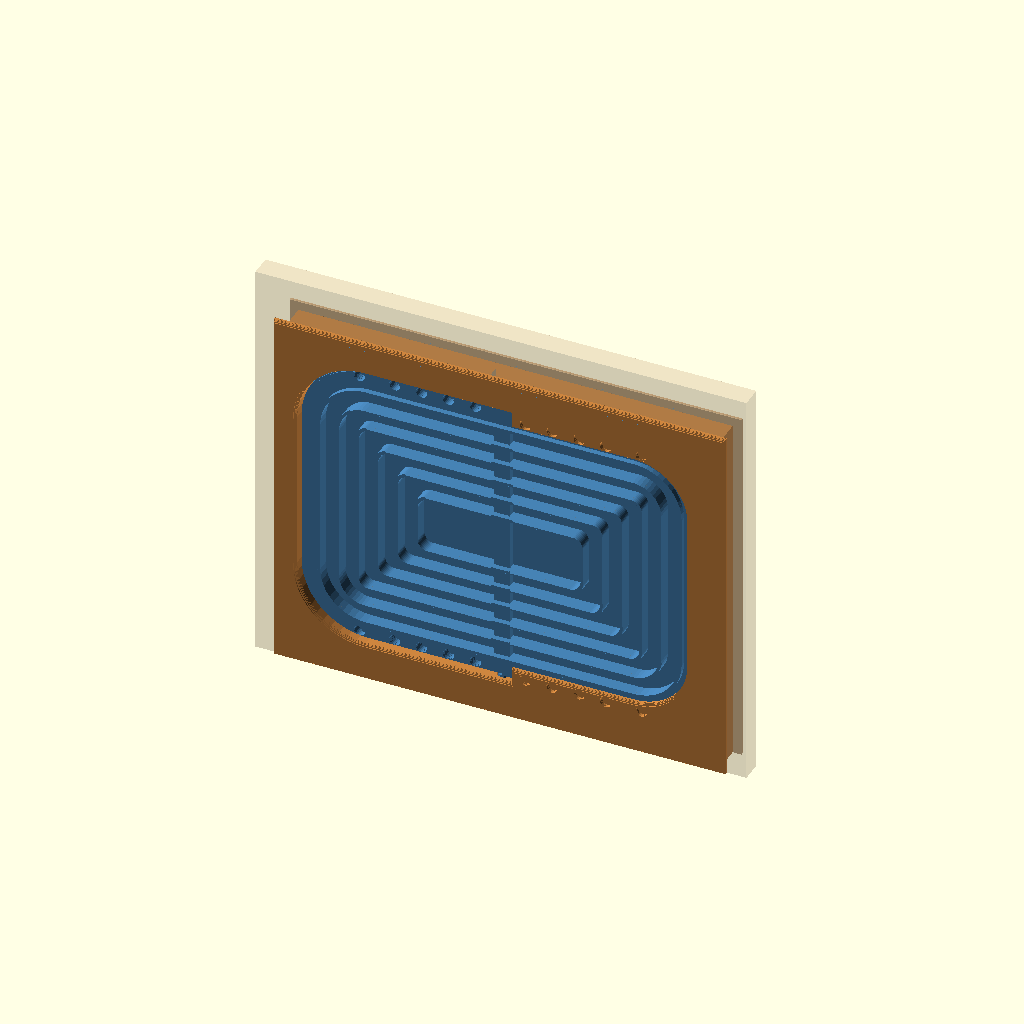
Cell 1: rendered with the file's own defaults.
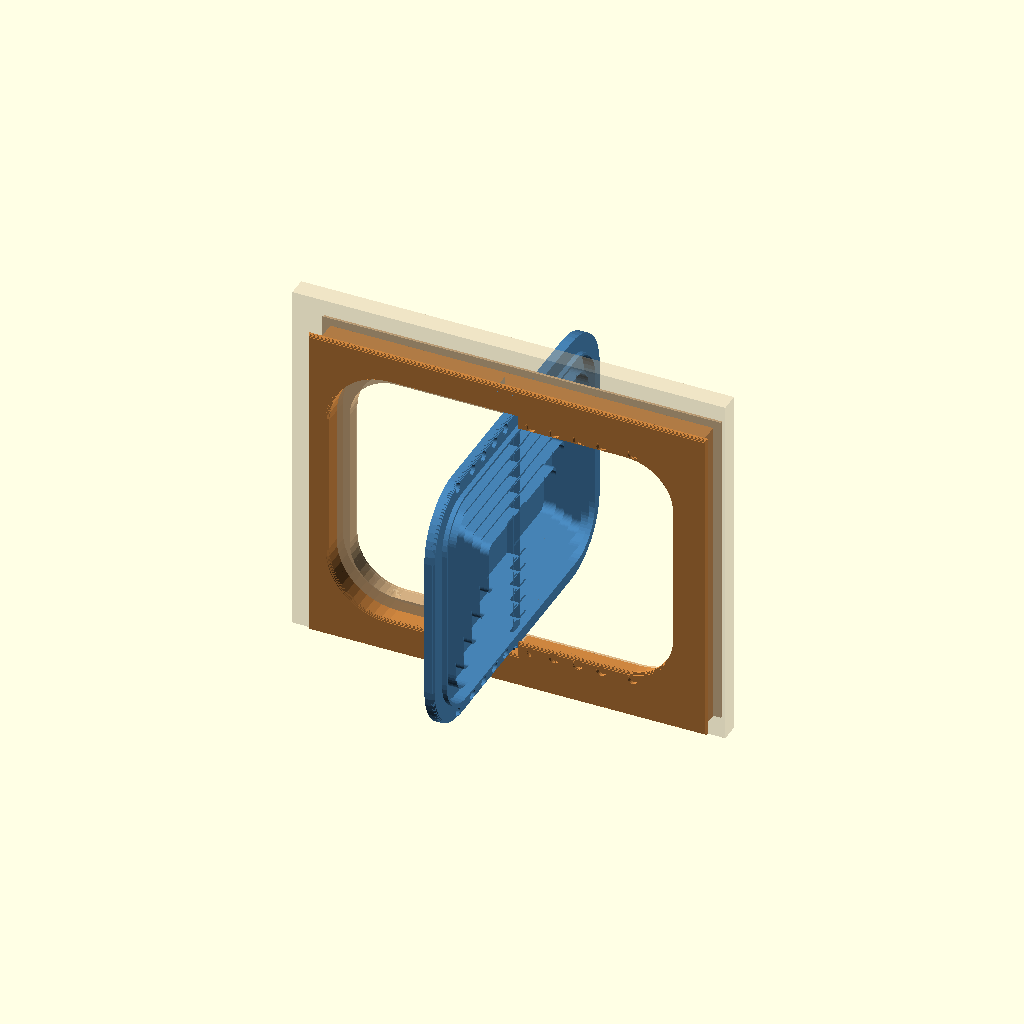
Cell 2: angle = 90 (everything else at default).
The same orthographic view direction (rotation 55°, 0°, 25°; colour scheme Cornfield) for every cell, with the view re-fitted per cell, so scale and position can differ between cells.
OpenSCAD source file 3Dstuff/chatiere/B-battant/battant.scad:
// =====================================================================
//  Chatière d'hiver — concept A « SAS » : module à battant pivotant
//
//  Variante plus simple du module à porte relevable (porte_rebord.scad).
//  Un battant rectangulaire tourne autour d'un axe VERTICAL au milieu de
//  l'ouverture, comme une porte tambour à un seul vantail.
//
//  Le chat passe toujours sur SA droite :
//   - depuis le sas, il pousse la moitié droite (vue du sas) vers la pièce ;
//   - depuis la pièce, il pousse l'autre moitié vers le sas.
//  Dans les deux cas le battant tourne dans le MÊME sens. Il peut donc
//  s'appuyer sur des butées à recouvrement qui font l'étanchéité :
//   - moitié droite : butée côté sas (la peau du cadre) ;
//   - moitié gauche : butée côté pièce (le cadre en U du couvercle).
//  Fermeture en deux temps :
//   - RAPPEL DOUX : un élastique s'enroule sur une CAME en spirale en haut
//     de l'axe. Son rayon diminue quand la porte s'ouvre : le couple baisse
//     (`ratio_couple`) même si l'élastique tire plus fort. La came est une
//     pièce à part, à réimprimer pour changer la force ;
//   - VERROU : des aimants en vis-à-vis dans la bande d'appui du battant et
//     dans la butée (peau du cadre à droite, butée du couvercle à gauche).
//     Poches à plusieurs distances de l'axe : plus près, moins dur à pousser.
//  La face côté pièce du battant est entièrement plane (dessous à
//  l'impression, sans support). Côté sas, dans l'ouverture, la plaque est
//  amincie et porte des nervures concentriques qui suivent sa forme, avec
//  des rayons vers les coins. Les bandes d'appui restent plates.
//
//  Pièces, sans vis :
//   - CADRE (face côté sas sur le plateau) : peau avec collerette et butée,
//     toute l'épaisseur du mur, paliers de l'axe ouverts vers l'arrière,
//     chambre de la came avec 3 poteaux d'élastique, 4 tiges filetées
//     imprimées dans les coins, poches d'aimants dans la peau ;
//   - BATTANT (à plat, face côté pièce dessous, nervures dessus) : tourillon octogonal en bas,
//     mortaise en haut pour la came, poches d'aimants ;
//   - CAME (came sur le plateau) : came, tourillon rond du haut et tenon ;
//   - COUVERCLE (face côté pièce sur le plateau) : peau avec collerette,
//     butée en U de la moitié gauche (poches d'aimants), deux taquets qui
//     ferment les paliers ; 4 molettes imprimées, taraudées, se serrent à
//     la main côté pièce sur les tiges du cadre.
//
//  Repère : comme porte_rebord.scad (X le long du mur vu du sas, Z hauteur,
//  Y épaisseur, y = 0 face côté sas). L'axe est en x = 0.
// =====================================================================

part = "assembled"; // [assembled, eclate, cadre, couvercle, axe, battant, came, molette, planche]
// cadre d'une seule pièce (les deux peaux ensemble) : le battant entre de face, ouvert à 90°, puis un AXE descend par le
// haut à travers le cadre et le battant : rond en bas, carré dans le battant, rond dans le palier du haut, came en tête
monobloc = false;
axe_s = 4;            // carré de l'axe dans le battant (un coin chanfreiné : un seul sens possible)
axe_k = 1.2;          // chanfrein du coin
axe_j = 0.2;          // jeu radial de l'axe dans les paliers et dans le battant
axe_bas = 6;          // longueur du bout rond du bas, dans le palier du bas
poteau_d = 5;         // monobloc : poteaux d'élastique (en goutte vers la face côté sas : sans support à l'impression)
poteau_tete = 0.8;    // rebord de la tête des poteaux, qui retient la boucle d'élastique
echelle = 1;          // 1 = réel ; 0.4 = maquette
part_gauche = 0.5;    // part du battant à gauche de l'axe (vu du sas) ; > 0.5 : le vent du dehors le referme

/* [Aperçu] */
// angle d'ouverture du battant dans l'aperçu (0 fermé, 90 grand ouvert ; négatif = bloqué par les butées)
angle = 0; // [-5:5:90]
coupe = false;        // aperçu : sans couvercle
rapide = false;       // rendu rapide pour regarder : filets lisses, arrondis grossiers, moins de facettes (pas pour imprimer)
arrondis = true;      // arrondis des bords (peaux, battant) ; à couper pendant la conception, rapide les coupe aussi

/* [Cotes réelles (multipliées par echelle)] */
ouv_l_r = 210;        // ouverture totale : deux passages d'environ 100 mm
ouv_h_r = 150;        // un peu plus que le minimum (125) pour un chat adulte
r_coin_r = 30;        // rayon des coins de l'ouverture (battant : + recouvrement, cadre : + bordure)
z_bas_r = 30;         // seuil de l'ouverture au-dessus du bas du corps
socle_r = 0;          // rallonge pleine sous le module (module de la fenêtre : 45), cadre et couvercle
/* [Aile vissée sur un 2x4 (panneau gauche)] */
aile_r = 0;           // aile pleine sur un côté, posée à plat sur le 2x4 et vissée à travers (0 : pas d'aile)
aile_gauche = false;  // vu de la face qui touche le 2x4 (face du cadre) : l'aile à gauche (tout le module en miroir)
bordure_s_r = 8;      // largeur des montants du cadre de chaque côté de la cavité (tiges dans les coins)
vis_n = 4;            // vis à bois n° 8 de 2 po, tête fraisée côté couvercle, en quinconce sur deux colonnes
vis_d_r = 4.5;
vis_tete_r = 9;
angle_max = 100;      // ouverture maximale : le battant bute ensuite sur le couvercle, près de l'axe
/* [Came et élastique] */
came_r0_r = 8.5;      // rayon de la came, porte fermée
pretension_r = 20;    // allongement de l'élastique, porte fermée (règle la forme de la spirale)
ratio_couple = 0.5;   // couple à angle_max / couple porte fermée
poteau = 2;           // poteau où l'élastique est accroché dans l'aperçu (0, 1, 2 : de plus en plus tendu)
k_elast = 0.1;        // raideur supposée de l'élastique, N/mm (seulement pour les échos)
/* [Aimants] */
aim_d_r = 6;          // aimant disque Ø x épaisseur (maquette : Ø2 x 1)
aim_e_r = 2;
aim_dist_r = [15, 30, 45, 60, 80];   // distances des poches à l'axe
aim_bas = true;       // poches aussi dans la bande du bas (sinon seulement en haut)
/* [Nervures du battant] */
// face côté pièce entièrement plane (dessous à l'impression) ; côté sas, dans l'ouverture, la plaque est amincie et porte
// des nervures concentriques qui suivent la forme du battant ; une bande pleine (toute l'épaisseur) le long de l'axe
nervures = true;      // sinon plaque pleine
nerv_n = 6;           // nombre d'anneaux
nerv_l_r = 1.6;       // largeur des nervures
nerv_plaque_r = 2;    // épaisseur de la plaque entre les nervures, côté pièce
nerv_saillie_r = 3;   // les nervures dépassent la face côté sas de la bande d'appui (dans le trou de la peau)
epais_r = 23.6;       // épaisseur du module (comme porte_rebord.scad)
contreplaque = 12;
densite = 1.24;

E = echelle;
$socle = socle_r * E;   // variable spéciale : mur.scad la change pour le module de la fenêtre
aile = aile_r * E;
$fn = rapide ? 20 : E < 0.7 ? 32 : 48;
eps = 0.01;
reel = E >= 0.7;

ouv_l  = ouv_l_r * E;
ouv_h  = ouv_h_r * E;
r_coin = r_coin_r * E;
z_bas  = z_bas_r * E;
z_haut = z_bas + ouv_h;
recouv = 8 * E;                    // recouvrement des butées
bordure = max(2, 3 * E);           // bord plein (haut)
bordure_s = max(3, bordure_s_r * E);   // côtés : montants du cadre
colle  = 5 * E;
peau_e = max(1.2, 3 * E);
batt_e = max(3.2, 6 * E);          // épaisseur du battant
feutre_e = reel ? 1 : 0;
jeu    = max(0.3, 0.6 * E);
tour_l = max(3, 5 * E);            // longueur des tourillons
// tourillon octogonal : méplats dessus/dessous à l'impression, épaisseur = celle du battant
tour_rc = batt_e / 2 / cos(22.5);
g_ax   = batt_e + jeu;             // zone de l'axe où les butées changent de côté
// came : plaque à gorge (joue / gorge / joue) en haut de l'axe, avec tourillon rond et tenon
x0_el  = pretension_r * E;
r_pin  = batt_e / 2;               // tourillon rond de la came
came_j = max(0.6, 1 * E);          // joues
came_g = max(1.6, 3 * E);          // gorge
came_h = 2 * came_j + came_g;
th_max = angle_max * PI / 180;
ten_w  = max(2.4, 5 * E);          // tenon en lame dans le chant du battant
ten_e  = max(1.2, 2 * E);
ten_p  = max(5, 8 * E);
jt     = reel ? 0.2 : 0.15;
// aimants
aim_d  = reel ? aim_d_r * E : 2;
aim_e  = reel ? aim_e_r * E : 1;
aim_p  = aim_e + 0.2;              // profondeur des poches
aim_dist = [for (d = aim_dist_r) d * E];
// nervures
nerv_l = max(1.2, nerv_l_r * E);   // largeur des nervures
nerv_m = max(2, 3 * E);            // retrait par rapport au bord de l'ouverture
nerv_p = (ouv_h / 2 - max(2, 3 * E) - 6 * E) / nerv_n;   // écart : le dernier anneau garde un trou d'environ 12 mm de haut
canal_l = axe_s + 2 * max(1.6, 2.4 * E);   // bande pleine le long de l'axe (le carré de l'axe y passe en monobloc)
nerv_t = max(1.2, nerv_plaque_r * E);
nerv_s = min(max(0, nerv_saillie_r * E), peau_e + feutre_e + jeu / 2 - max(0.3, 0.6 * E));   // reste dans le trou de la peau
nerv_T = batt_e + nerv_s;          // épaisseur totale aux nervures
// tiges filetées imprimées avec le cadre, molettes taraudées imprimées
// filet imprimable : cercle excentré tordu en hélice (profil arrondi, sans support)
tige_d = reel ? 10 : 6;            // diamètre extérieur du filet
pas    = reel ? 3 : 2;
prof_f = reel ? 1.2 : 0.8;         // profondeur du filet
jeu_f  = reel ? 0.35 : 0.25;       // jeu radial tige / molette
mol_d  = tige_d + 2 * (reel ? 3 : 2);   // molette : petite
mol_h  = reel ? 8 : 5;
r_bord = min(peau_e - 0.4, max(1, 2.5 * E));   // arrondi des bords où passe le chat

epais  = max(epais_r * E, peau_e * 2 + feutre_e * 2 + batt_e + 2 * jeu + max(2, 3 * E));
y_cv   = epais - peau_e;
y_pf   = peau_e + feutre_e + jeu / 2;          // face avant du battant
y_ax   = y_pf + batt_e / 2;                    // axe
y_lip  = y_pf + batt_e + feutre_e + jeu / 2;   // butée du couvercle

porte_l = ouv_l + 2 * recouv;
x_ax   = porte_l * (part_gauche - 0.5);         // axe, décalé vers la droite (vu du sas)
f_b    = z_bas - recouv;                       // bas du battant
f_t    = z_haut + recouv;                      // haut du battant
cav_x  = porte_l / 2 + jeu;
L2     = cav_x + bordure_s;
// bandeau du haut : palier rond, puis la chambre de la came
z_c0   = f_t + jeu + tour_l;                   // dessous de la came
H      = z_c0 + came_h + jeu + bordure;
r_po   = monobloc ? poteau_d / 2 : max(0.8, 1.5 * E);   // poteaux d'élastique
x_po   = [for (d = [35, 50, 65]) x_ax + d * E];
// monobloc : la chambre est ouverte côté pièce, les poteaux s'y approchent (l'élastique passe sous les plus proches)
y_po   = monobloc ? epais - r_po - poteau_tete - 0.3 : y_cv - jeu - r_po - max(0.2, 0.3 * E);
came_r0 = min(came_r0_r * E, y_po - r_po - y_ax);   // limité pour que l'élastique passe sous les poteaux
colle_h = colle;
r_batt = r_coin + recouv;                      // coins du battant
r_cav  = r_batt + jeu;                         // coins de la cavité

// profil de la came : rayon de contact quand le battant a tourné de t degrés (élastique : F = k (x0 + s))
// couple voulu T = T0 (1 - a u) ; (x0 + s)^2 = x0^2 + (2/k) int T ; r = T / (k (x0 + s))
a_c = 1 - ratio_couple;
function came_den(t) = let(th = t * PI / 180) sqrt(1 + 2 * came_r0 / x0_el * (th - a_c * th * th / (2 * th_max)));
function came_r(t) = max(r_pin, came_r0 * (1 - a_c * t / angle_max) / came_den(t));
function allong(t) = x0_el * (came_den(t) - 1);
// la came ne doit pas sortir de l'épaisseur intérieure en tournant (côté sas : l'axe est près de la peau)
function came_ymin() = min([for (t = [0 : 5 : angle_max]) for (a = [0 : 5 : angle_max]) (came_r(t) + came_j) * sin(90 - t + a)]);
function came_ymax() = max([for (t = [0 : 5 : angle_max]) for (a = [0 : 5 : angle_max]) (came_r(t) + came_j) * sin(90 - t + a)]);

zone_aire = ouv_l * ouv_h - (4 - PI) * r_coin * r_coin;
nerv_f = min(1, nerv_l / nerv_p + canal_l / ouv_l);   // part de la zone pleine (approx.)
m_nerv = nervures ? zone_aire * (nerv_f * nerv_s - (1 - nerv_f) * (batt_e - nerv_t)) / 1000 * densite : 0;
m_batt = (porte_l * (f_t - f_b) - (4 - PI) * r_batt * r_batt) * batt_e / 1000 * densite + m_nerv;
passage_d = ouv_l / 2 - x_ax - g_ax;          // côté droit (vu du sas) : le chat qui sort du sas
passage_g = ouv_l / 2 + x_ax - g_ax;
bras = porte_l / 4;                            // le chat pousse vers le milieu d'un passage
// vent du dehors (pression côté sas) : couple de fermeture / couple d'ouverture (1 : neutre)
vent = pow(porte_l / 2 + x_ax, 2) / pow(porte_l / 2 - x_ax, 2);

echo(str("[echelle ", E, "] corps ", 2 * L2, " x ", H, " x ", epais, " mm ; avec collerettes ",
         2 * (L2 + colle), " x ", H + colle_h));
echo(str("Ouverture ", ouv_l, " x ", ouv_h, " de z = ", z_bas, " à ", z_haut, " ; passages de ", passage_d, " (droite, vu du sas) et ", passage_g,
         " ; battant ", porte_l, " x ", f_t - f_b, " x ", batt_e, (nervures ? str(", plaque de ", nerv_t, " et nervures de ", nerv_T - nerv_t, " (", nerv_s, " de saillie côté sas) : ", nerv_n, " anneaux tous les ", round(nerv_p * 10) / 10, ", bande pleine de ", canal_l, " le long de l'axe") : ""), " (", round(m_batt), " g)"));
echo(str("Came : rayon ", round(came_r(0) * 10) / 10, " fermé, ", round(came_r(45) * 10) / 10, " à 45°, ", round(came_r(90) * 10) / 10,
         " à 90°, ", round(came_r(angle_max) * 10) / 10, " à ", angle_max, "° ; l'élastique s'allonge de ", round(allong(angle_max) * 10) / 10,
         " mm en plus des ", x0_el, " du repos"));
echo(str("Rappel (élastique supposé de ", k_elast, " N/mm) : poussée au milieu d'un passage ",
         [for (t = [0, 45, 90, angle_max]) round(k_elast * (x0_el + allong(t)) * came_r(t) / bras * 1000 / 9.81)], " g à 0 / 45 / 90 / ", angle_max, "°"));
echo(str("Aimants Ø", aim_d, " x ", aim_e, " : poches à ", aim_dist, " mm de l'axe, ", aim_bas ? "en haut et en bas" : "en haut seulement", " de chaque moitié. ",
         "Pour 1 N d'attraction, le chat pousse ", [for (d = aim_dist) round(d / bras * 100) / 100], " N au milieu du passage."));
echo(str("Vent du dehors : couple de fermeture ", round(vent * 100) / 100, " fois le couple d'ouverture"));
if (!monobloc) echo(str("Fixation : 4 tiges filetées imprimées Ø", tige_d, " pas ", pas, ", dépassant de ", l_tige, " mm ; 4 molettes Ø", mol_d, " x ", mol_h));
if ($socle > 0) echo(str("Socle de ", $socle, " mm : cadre et couvercle de ", 2 * (L2 + colle), " x ", $socle + H + colle_h, ", seuil à ", $socle + z_bas, " du bas"));
long_tot = 2 * L2 + (aile > 0 ? aile : 2 * colle);
if (reel && aile == 0) echo(str("Encoche dans le contreplaqué : ", 2 * L2 + 1, " x ", H + 0.5, " mm depuis le bas (rectangle)"));
if (aile > 0) echo(str("Aile de ", aile, " ", aile_gauche ? "à gauche" : "à droite", " (vu de la face du cadre, qui pose sur le 2x4) : module de ", long_tot, " x ", $socle + H + colle_h,
         " ; du bout opposé au bord de l'ouverture : ", L2 + ouv_l / 2, ", au début de l'aile : ", 2 * L2,
         " ; ", vis_n, " vis en quinconce (x depuis le bout opposé, z) ", [for (p = vis_pts) [round(L2 + p[0]), round(p[1])]], ", Ø", vis_d, " fraisées Ø", vis_tete, " côté couvercle"));
if (aile > 0) echo(str("Battant : la moitié du côté de l'aile tourne vers le couvercle, à l'opposé du 2x4 ; elle balaie jusqu'à ",
         L2 + x_ax + porte_l / 2, " du bout opposé"));
// tiges dans les coins : il doit rester de la matière jusqu'au bord du cadre (côté et bas/haut)
tig_marge = min([for (p = tiges()) min(L2 - abs(p[0]), p[1], H - p[1]) - tige_d / 2 - jeu_f]);
echo(str("Montants de ", bordure_s, " : matière entre les tiges et le bord du cadre ", round(tig_marge * 10) / 10, " mm"));
if (monobloc) echo(str("Monobloc : cadre d'une pièce, imprimé à plat face côté sas sur le plateau ; battant glissé de face à 90°, axe de ",
         round((z_c0 + came_h - (f_b - jeu - axe_bas)) * 10) / 10, " (rond Ø", 2 * axe_rb, " en bas, carré ", axe_s, " dans le battant, rond Ø", round(20 * axe_rt) / 10,
         " dans le palier du haut, came en tête), imprimé couché sur son méplat"));
assert(monobloc || tig_marge >= 1.5, "Montants trop étroits : les tiges des coins sortent du cadre.");
assert(aile == 0 || vis_xs[1] - vis_xs[0] >= vis_tete, "Aile trop étroite pour deux colonnes de vis.");
assert(!reel || long_tot <= 258, "Le cadre dépasse le plateau de 260 mm.");
assert(!reel || $socle + H + colle_h <= 255, "Le cadre est trop haut pour le plateau.");
assert(part_gauche >= 0.5, "La moitié gauche ne doit pas être la plus petite : le vent ouvrirait le battant.");
assert(f_b - tour_l - bordure_b() > 0, "Pas de place sous le battant pour le palier du bas.");
assert(-came_ymin() <= y_ax - peau_e - jeu, str("La came touche la peau côté sas en tournant : baisser came_r0_r (", round(-came_ymin() * 10) / 10, " > ", y_ax - peau_e - jeu, ")."));
assert(came_ymax() <= y_cv - jeu - y_ax, "La came touche le couvercle en tournant : baisser came_r0_r.");
assert(came_r0 + came_j + jeu < x_po[0] - x_ax - r_po, "La came touche le premier poteau.");
assert(y_ax + came_r0 <= y_po - r_po + 0.1, "L'élastique frotterait sur les poteaux plus proches : baisser came_r0_r.");
assert(aim_d + 2 * max(0.5, E) <= recouv, "Aimants trop grands pour la bande de recouvrement.");
function bordure_b() = max(1.5, 2 * E);

// ---------------------------------------------------------------------
module rect2(x0, z0, x1, z1) translate([x0, z0]) square([x1 - x0, z1 - z0]);
module rrect2(x0, z0, x1, z1, r) translate([x0 + r, z0 + r]) offset(r = r) square([x1 - x0 - 2 * r, z1 - z0 - 2 * r]);
module en_place(y0) translate([0, y0, 0]) rotate([90, 0, 0]) mirror([0, 0, 1]) children();
module couche(y0, e) en_place(y0) linear_extrude(e) children();
// plaque d'épaisseur e, bords arrondis (quart de rond r) sur la face z = 0 (bas) et/ou z = e (haut)
function retrait(t, r) = r - sqrt(max(0, r * r - (r - t) * (r - t)));
module plaque(e, r, bas0 = false, haut0 = false, n = 5) {
    bas = bas0 && arrondis && !rapide;
    haut = haut0 && arrondis && !rapide;
    z0 = bas ? r : 0;
    z1 = haut ? e - r : e;
    translate([0, 0, z0 - eps]) linear_extrude(z1 - z0 + 2 * eps) children();
    for (i = [0 : n - 1]) {
        t = r * (i + 0.5) / n;                 // distance moyenne de la tranche à la face
        if (bas)  translate([0, 0, r * i / n]) linear_extrude(r / n + eps) offset(delta = -retrait(t, r)) children();
        if (haut) translate([0, 0, e - r * (i + 1) / n - eps]) linear_extrude(r / n + eps) offset(delta = -retrait(t, r)) children();
    }
}
module couche_arrondie(y0, e, r, bas = false, haut = false) en_place(y0) plaque(e, r, bas, haut) children();

// corps et collerettes : rectangles ; seuls l'ouverture, le battant et la cavité sont arrondis
module corps2() rect2(-L2, -$socle, L2 + aile, H);
colle_o = aile > 0 ? 0 : colle;      // avec une aile, pas de collerette au bout opposé (il touche la fenêtre)
module collerette2() rect2(-L2 - colle_o, -$socle, aile > 0 ? L2 + aile : L2 + colle, H + colle_h);
// vis de l'aile : un trou traversant, fraisé côté couvercle (y = epais) ; la face du cadre (y = 0) pose sur le 2x4
vis_d = vis_d_r * E;
vis_tete = vis_tete_r * E;
vis_m = max(vis_tete / 2 + 2, 7 * E);              // marge aux bords de l'aile
vis_xs = [L2 + vis_m, L2 + aile - vis_m];          // deux colonnes
vis_pts = [for (i = [0 : vis_n - 1]) [vis_xs[i % 2], -$socle + 20 + i * ($socle + H - 40) / max(1, vis_n - 1)]];
module trous_vis(y0, y1) if (aile > 0) for (p = vis_pts) translate([p[0], 0, p[1]]) {
    translate([0, y0 - 1, 0]) rotate([-90, 0, 0]) cylinder(d = vis_d, h = y1 - y0 + 2, $fn = 24);
    if (y1 >= epais - eps) translate([0, epais - (vis_tete - vis_d) / 2, 0]) rotate([-90, 0, 0])
        cylinder(d1 = vis_d, d2 = vis_tete, h = (vis_tete - vis_d) / 2 + eps, $fn = 32);
}
module battant2() rrect2(-porte_l / 2, f_b, porte_l / 2, f_t, r_batt);
module cavite2() offset(r = jeu) battant2();
// peau du sas : la moitié gauche passe en entier, la moitié droite s'appuie (recouvrement)
module ouv_sas2() {
    intersection() { cavite2(); rect2(-L2, 0, x_ax + g_ax, H); }
    rrect2(x_ax - r_coin, z_bas, ouv_l / 2, z_haut, r_coin);
}
// peau de la pièce : l'inverse
module ouv_piece2() { intersection() { cavite2(); rect2(x_ax - g_ax, 0, L2, H); } rrect2(-ouv_l / 2, z_bas, x_ax + r_coin, z_haut, r_coin); }
// tiges : dans les 4 coins du cadre, sur la diagonale entre le centre de l'arrondi de la cavité et le coin
function tiges() = [for (sx = [-1, 1], haut = [true, false]) let(
        c = [sx * (cav_x - r_cav), haut ? f_t + jeu - r_cav : f_b - jeu + r_cav],
        k = [sx * L2, haut ? H : 0],
        u = (k - c) / norm(k - c))
    c + u * (r_cav + max(1.5, 3 * E) + tige_d / 2 + jeu_f)];
l_tige = peau_e + mol_h + (reel ? 2 : 1);      // dépasse du dos du cadre
module filet(d, h, j = 0) if (rapide) cylinder(d = d - prof_f + 2 * j, h = h, $fn = 16);
    else linear_extrude(h, twist = -360 * h / pas, slices = max(8, ceil(h / pas * 24)), convexity = 6)
        translate([prof_f / 2, 0]) circle(r = d / 2 - prof_f / 2 + j, $fn = 32);

// paliers : fente ronde au bout, ouverte vers l'arrière (y = y_cv)
module palier(z0, z1, r) hull() {
    translate([x_ax, y_ax, z0]) cylinder(r = r, h = z1 - z0);
    translate([x_ax - r, y_ax, z0]) cube([2 * r, y_cv - y_ax + eps, z1 - z0]);
}
pal_h = [f_t + jeu - eps, z_c0 - jeu + eps];   // palier du haut : tourillon rond de la came
pal_b = [f_b - tour_l - eps, f_b - jeu + eps];         // palier du bas : le battant repose sur le bout du tourillon

// chambre de la came (2D, repère XZ) : de la came aux poteaux, toute l'épaisseur intérieure
module chambre2() rect2(x_ax - came_r0 - came_j - 2 * jeu, z_c0 - jeu, x_po[2] + r_po + max(2, 3 * E), z_c0 + came_h + jeu);
// goutte : rond, pointe à 45° vers la face côté sas (le bas à l'impression du cadre à plat)
module goutte2(r) hull() { circle(r = r, $fn = 32); translate([0, -r * sqrt(2)]) square(0.01, center = true); }
module poteaux_monde() for (x = x_po) translate([x, y_po, z_c0 - jeu - eps]) if (monobloc) {
    h = came_h + 2 * jeu + 1.5;
    linear_extrude(h + 2 * eps) goutte2(r_po);
    translate([0, 0, h - 1.2]) linear_extrude(1.2 + 2 * eps) goutte2(r_po + poteau_tete);   // tête
    linear_extrude(1.2) offset(r = 1) goutte2(r_po);                                        // pied élargi
} else cylinder(r = r_po, h = came_h + 2 * jeu + 2 * eps, $fn = 24);

// came (2D) : spirale de 90° (porte fermée, contact de l'élastique) à 90 - angle_max ; ext = joue
module came2(ext = 0) union() {
    polygon(concat([[0, 0]], [for (t = [0 : angle_max / 32 : angle_max]) (came_r(t) + ext) * [cos(90 - t), sin(90 - t)]]));
    circle(r = r_pin);
}
trou_el = max(1, 1.6 * E);
module came_piece() {   // repère local : axe en (0, 0), dessous de la came en z = 0
    difference() {
        union() {
            linear_extrude(came_j) came2(came_j);
            translate([0, 0, came_j - eps]) linear_extrude(came_g + 2 * eps) came2();
            translate([0, 0, came_j + came_g]) linear_extrude(came_j) came2(came_j);
        }
        // trou pour accrocher l'élastique, près du début de la spirale
        rotate(70) translate([came_r0 - max(1.2, 2.5 * E), 0, -1]) cylinder(d = trou_el, h = came_h + 2, $fn = 12);
    }
    // tourillon rond, puis tenon en lame (dans le battant)
    translate([0, 0, -(tour_l + jeu) - eps]) cylinder(r = r_pin, h = tour_l + jeu + 2 * eps);
    translate([-ten_w / 2, -ten_e / 2, -(tour_l + jeu) - ten_p]) cube([ten_w, ten_e, ten_p + eps]);
}
module came_monde() translate([x_ax, y_ax, z_c0]) came_piece();

// aimants : [x, z, côté] ; côté 1 = moitié droite (face avant contre la peau du sas), -1 = moitié gauche (face arrière contre le couvercle)
function aimants() = [for (s = [1, -1], d = aim_dist, z = aim_bas ? [f_b + recouv / 2, f_t - recouv / 2] : [f_t - recouv / 2]) [x_ax + s * d, z, s]];
module poche_aim(y0, h) translate([0, y0, 0]) rotate([-90, 0, 0]) cylinder(d = aim_d + 0.3, h = h, $fn = 24);
// les poches s'ouvrent du côté OPPOSÉ à l'appui : une paroi mince reste entre l'aimant et la face d'appui,
// sinon l'aimant d'en face l'arracherait de sa poche à la première fermeture. On l'enfonce par l'arrière, et on colle.
aim_paroi = 0.6;
assert(peau_e - aim_paroi >= aim_e, "Peau trop mince pour loger l'aimant derrière sa paroi.");

// tiges : du dos du cadre (y_cv) vers la pièce, bout chanfreiné
module tiges_monde() for (p = tiges()) translate([p[0], y_cv - eps, p[1]]) rotate([-90, 0, 0]) intersection() {
    filet(tige_d, l_tige + eps);
    cylinder(d1 = tige_d + 2 * l_tige, d2 = tige_d - 2 * prof_f, h = l_tige + eps);
}
module peau_sas2() difference() { collerette2(); ouv_sas2(); }
module peau_piece2() difference() { collerette2(); ouv_piece2(); }
// butée en U de la moitié gauche, appuyée sur la face arrière du battant
module butee_u2() difference() {
    intersection() { offset(delta = -jeu / 2) cavite2(); rect2(-cav_x, -1, x_ax - g_ax, H); }
    rrect2(-ouv_l / 2, z_bas, x_ax + r_coin, z_haut, r_coin);
}
module poches_cadre() for (a = aimants()) if (a[2] > 0) translate([a[0], 0, a[1]])
    poche_aim(-eps, peau_e - aim_paroi + eps);                                   // ouverte sur la face côté sas
module poches_couvercle() for (a = aimants()) if (a[2] < 0) translate([a[0], 0, a[1]])
    poche_aim(y_lip + aim_paroi, epais - y_lip - aim_paroi + eps);                // ouverte sur la face côté pièce
module couvercle_corps() {
    couche_arrondie(y_cv, peau_e, r_bord, haut = true) peau_piece2();
    couche(y_lip, y_cv - y_lip + eps) butee_u2();
}

// ---------------- monobloc : axe traversant ----------------
// repère local de l'axe : (0, 0) sur l'axe, battant fermé ; méplat d'impression en y = -axe_s / 2
axe_rb = axe_s / 2;                        // bout rond du bas : passe dans le trou carré du battant
axe_rt = axe_s / sqrt(2) + 0.2;            // rond du palier du haut : le carré y passe
axe_rc = axe_rt + 1.2;                     // collerette sous la came : l'axe pend par elle sur le fond de la chambre
module cle2(k = 0) offset(delta = k) polygon([[-axe_s / 2, -axe_s / 2], [axe_s / 2, -axe_s / 2], [axe_s / 2, axe_s / 2 - axe_k],
                                               [axe_s / 2 - axe_k, axe_s / 2], [-axe_s / 2, axe_s / 2]]);
module meplat2() translate([-50, -axe_s / 2]) square([100, 100]);
module axe_local() intersection() {
    union() {
        translate([0, 0, f_b - jeu - axe_bas]) cylinder(r = axe_rb, h = axe_bas + jeu + eps, $fn = 24);
        translate([0, 0, f_b]) linear_extrude(f_t + jeu - f_b + eps) cle2();
        translate([0, 0, f_t + jeu]) cylinder(r = axe_rt, h = z_c0 - jeu - f_t - jeu + eps, $fn = 32);
        translate([0, 0, z_c0 - jeu]) cylinder(r = axe_rc, h = jeu + eps, $fn = 32);
        translate([0, 0, z_c0]) difference() {                                    // came : joue / gorge / joue
            union() {
                linear_extrude(came_j) came2(came_j);
                translate([0, 0, came_j - eps]) linear_extrude(came_g + 2 * eps) came2();
                translate([0, 0, came_j + came_g]) linear_extrude(came_j) came2(came_j);
                cylinder(r = axe_rc, h = came_j + eps, $fn = 32);
            }
            rotate(70) translate([came_r0 - max(1.2, 2.5 * E), 0, -1]) cylinder(d = trou_el, h = came_h + 2, $fn = 12);
        }
    }
    translate([0, 0, -1]) linear_extrude(H + 10) meplat2();
}
module axe_monde() translate([x_ax, y_ax, 0]) axe_local();
// paliers et chambre de la came dans le cadre monobloc
module paliers_mono() translate([x_ax, y_ax, 0]) {
    translate([0, 0, f_b - jeu - axe_bas - 1]) cylinder(r = axe_rb + axe_j, h = axe_bas + 1 + eps, $fn = 32);
    translate([0, 0, f_t + jeu - eps]) cylinder(r = axe_rt + axe_j, h = z_c0 - jeu - f_t - jeu + 2 * eps, $fn = 32);
}
// grain sous le battant, autour du palier du bas : le battant y repose (il ne frotte pas le fond de la cavité)
module grain_mono() translate([x_ax, y_ax, f_b - jeu - eps]) difference() {
    cylinder(r = axe_s / 2 + 2.4, h = jeu + eps, $fn = 32);
    translate([0, 0, -1]) cylinder(r = axe_rb + axe_j, h = jeu + 2, $fn = 32);
}
// chambre : ouverte en haut (on y descend l'axe) et côté pièce (on y accroche l'élastique, rien à imprimer en pont)
module chambre_mono() translate([0, peau_e, 0]) rotate([90, 0, 0]) mirror([0, 0, 1])
    linear_extrude(epais - peau_e + 1) rect2(x_ax - came_r0 - came_j - 2 * jeu, z_c0 - jeu, x_po[2] + r_po + max(2, 3 * E), H + colle_h + 1);

module cadre_monde() {
    difference() {
        union() {
            couche_arrondie(0, peau_e, r_bord, bas = true) peau_sas2();
            couche(peau_e - eps, y_cv - peau_e + eps) difference() { corps2(); cavite2(); if (!monobloc) chambre2(); }
            if (monobloc) { couvercle_corps(); grain_mono(); }
        }
        if (monobloc) {
            chambre_mono();
            paliers_mono();
            poches_couvercle();
        } else for (p = [pal_h, pal_b]) palier(p[0], p[1], tour_rc + jeu);
        trous_vis(0, monobloc ? epais : y_cv);
        poches_cadre();
    }
    if (!monobloc) tiges_monde();
    poteaux_monde();
}

module couvercle_monde() {
    difference() {
        couvercle_corps();
        for (p = tiges()) translate([p[0], y_cv - 1, p[1]]) rotate([-90, 0, 0]) cylinder(d = tige_d + 2 * jeu_f + 0.4, h = peau_e + 2);
        poches_couvercle();
        trous_vis(y_cv, epais);
    }
    // taquets qui ferment les paliers derrière les tourillons
    r = tour_rc + jeu / 2;
    for (p = [pal_h, pal_b]) translate([x_ax - r, y_ax + tour_rc + jeu, p[0] + jeu / 2])
        cube([2 * r, y_cv - (y_ax + tour_rc + jeu) + eps, p[1] - p[0] - jeu]);
}


// nervures (2D) : anneaux concentriques qui suivent l'ouverture (contour du battant), rayons vers les coins et le long de l'axe
module zone_nerv2() offset(delta = -nerv_m) rrect2(-ouv_l / 2, z_bas, ouv_l / 2, z_haut, r_coin);
// anneau à d du bord de la zone : coins arrondis gardés (rayon au moins la moitié de l'écart)
module rzone2(d) let(m = nerv_m + d, r = max(r_coin - m, nerv_p / 2))
    if (ouv_h / 2 - m > r) rrect2(-ouv_l / 2 + m, z_bas + m, ouv_l / 2 - m, z_haut - m, r);
module anneau2(d) difference() { rzone2(d); rzone2(d + nerv_l); }
module nervures2() intersection() {
    zone_nerv2();
    for (k = [0 : nerv_n - 1]) anneau2(k * nerv_p);
}
// battant : repère du mur, fermé. Bande d'appui plate : la moitié droite s'appuie de sa face avant, la gauche de sa face
// arrière. Face côté pièce entièrement plane (dessous à l'impression) ; seule la face côté sas de la moitié gauche est
// arrondie au bord. Tourillon octogonal en bas, mortaise de la came en haut.
// bande pleine le long de l'axe, sur toute l'épaisseur (le carré de l'axe y passe en monobloc)
module sans_axe2() difference() { children(); rect2(x_ax - canal_l / 2, -1, x_ax + canal_l / 2, H + 1); }
module battant_monde() difference() {
    union() {
        intersection() {
            couche(y_pf, batt_e) battant2();
            translate([x_ax, -1, -1]) cube([porte_l, epais + 2, H + 2]);
        }
        intersection() {
            couche_arrondie(y_pf, batt_e, batt_e * 0.4, bas = true) battant2();
            translate([x_ax - porte_l, -1, -1]) cube([porte_l, epais + 2, H + 2]);
        }
        if (nervures) couche(y_pf - nerv_s, nerv_s + eps) nervures2();                    // saillie côté sas
        if (!monobloc) translate([x_ax, y_ax, f_b - tour_l]) rotate([0, 0, 22.5]) cylinder(r = tour_rc, h = tour_l + eps, $fn = 8);
    }
    if (nervures) couche(y_pf - nerv_s - 1, nerv_s + 1 + batt_e - nerv_t) sans_axe2() difference() {   // plaque amincie côté sas
        offset(delta = -nerv_l) zone_nerv2();
        nervures2();
    }
    if (monobloc) translate([x_ax, y_ax, f_b - 1]) linear_extrude(f_t - f_b + 2) cle2(axe_j);   // trou carré de l'axe
    else translate([x_ax - ten_w / 2 - jt, y_ax - ten_e / 2 - jt, f_t - ten_p - jt]) cube([ten_w + 2 * jt, ten_e + 2 * jt, ten_p + jt + 1]);
    for (a = aimants()) translate([a[0], 0, a[1]])
        if (a[2] > 0) poche_aim(y_pf + aim_paroi, batt_e - aim_paroi + eps);    // appui côté sas : ouverte côté pièce
        else poche_aim(y_pf - eps, batt_e - aim_paroi + eps);                     // appui côté pièce : ouverte côté sas
}
// molette : à plat, taraudée, moletée ; chanfrein d'entrée du filet en bas
module molette() difference() {
    k = reel ? 2.4 : 1.6;
    union() {
        cylinder(d = mol_d - k, h = mol_h);
        for (i = [0 : 9]) rotate(i * 36) translate([mol_d / 2 - k / 2, 0, 0]) cylinder(d = k, h = mol_h, $fn = 12);
    }
    translate([0, 0, -eps]) filet(tige_d, mol_h + 2 * eps, jeu_f);
    translate([0, 0, -eps]) cylinder(d1 = tige_d + 2 * jeu_f + 1, d2 = tige_d - 2 * prof_f, h = 1 + prof_f);
}
module battant_tourne(a) translate([x_ax, y_ax, 0]) rotate([0, 0, a]) translate([-x_ax, -y_ax, 0]) { battant_monde(); came_monde(); }
// élastique (aperçu) : du point de contact sur la came au poteau choisi
module elastique_monde(a = 0) color("Red") hull() {
    zc = z_c0 + came_h / 2;
    translate([x_ax, y_ax + came_r(max(0, a)), zc]) sphere(d = max(0.8, 1.5 * E), $fn = 8);
    translate([x_po[poteau], y_po - r_po, zc]) sphere(d = max(0.8, 1.5 * E), $fn = 8);
}

module assemblage(ecarte = 0) {
    e = ecarte;
    color("Peru") translate([0, monobloc ? 0 : -2 * e, 0]) cadre_monde();
    if (!coupe && !monobloc) color("BurlyWood", 0.85) translate([0, 3 * e, 0]) couvercle_monde();

    color("SteelBlue") translate([x_ax, y_ax, 0]) rotate([0, 0, angle]) translate([-x_ax, -y_ax, 0]) battant_monde();
    color("Orange") translate([x_ax, y_ax, 2 * e]) rotate([0, 0, angle]) translate([-x_ax, -y_ax, 0]) if (monobloc) axe_monde(); else came_monde();
    if (e == 0) elastique_monde(angle);
    // tiges filetées et molettes
    if (!monobloc) for (p = tiges()) {
        if (!coupe) color("DimGray") translate([p[0], epais + 6 * e, p[1]]) rotate([-90, 0, 0]) rotate(360 * (peau_e + eps) / pas) molette();   // vissée
    }
    if (reel && !coupe && aile == 0) color("Tan", 0.35) difference() {
        translate([-137.5, peau_e, 0]) cube([275, contreplaque, H + 30]);
        translate([-L2 - 0.5, -1, -1]) cube([2 * L2 + 1, 40, H + 1.5]);
    }
}

module cadre_plat()     rotate([90, 0, 0]) cadre_monde();
module axe_plat()       translate([0, 0, axe_s / 2]) rotate([90, 0, 0]) axe_local();   // couché sur son méplat
module couvercle_plat() translate([0, 0, epais]) rotate([-90, 0, 0]) couvercle_monde();
module battant_plat()   rotate([-90, 0, 0]) translate([0, -(y_pf + batt_e), 0]) battant_monde();   // face côté pièce sur le plateau
module came_plat()      rotate([180, 0, 0]) translate([0, 0, -came_h]) came_piece();

module planche() {
    g = 5;
    translate([-(L2 + colle) - g / 2, 0, 0]) cadre_plat();
    translate([(L2 + colle) + g / 2, 0, 0]) couvercle_plat();
    translate([(L2 + colle) + g / 2, f_b - tour_l - g, 0]) battant_plat();   // devant le couvercle, à côté du cadre
    for (i = [0 : 3]) translate([-(L2 + colle) - g / 2 + (i - 1.5) * (mol_d + g), mol_d / 2 + g, 0]) molette();
    translate([-(L2 + colle) - g / 2 + 2.5 * (mol_d + g), mol_d / 2 + g, 0]) came_plat();
}

mirror([aile_gauche ? 1 : 0, 0, 0]) {
if      (part == "assembled") assemblage();
else if (part == "eclate")    assemblage(reel ? 15 : 6);
else if (part == "cadre")     cadre_plat();
else if (part == "couvercle") couvercle_plat();
else if (part == "axe")       axe_plat();
else if (part == "battant")   battant_plat();
else if (part == "came")      came_plat();
else if (part == "molette")   molette();
else if (part == "planche")   planche();
}
Parameter table extracted from the source (name, type, default, range or options):
part: string, default "assembled", options "assembled", "eclate", "cadre", "couvercle", "axe", "battant", "came", "molette", "planche"
monobloc: bool, default false
axe_s: number, default 4
axe_k: number, default 1.2
axe_j: number, default 0.2
axe_bas: number, default 6
poteau_d: number, default 5
poteau_tete: number, default 0.8
echelle: number, default 1
part_gauche: number, default 0.5
angle: number, default 0, range -5 to 90, step 5
coupe: bool, default false
rapide: bool, default false
arrondis: bool, default true
ouv_l_r: number, default 210
ouv_h_r: number, default 150
r_coin_r: number, default 30
z_bas_r: number, default 30
socle_r: number, default 0
aile_r: number, default 0
aile_gauche: bool, default false
bordure_s_r: number, default 8
vis_n: number, default 4
vis_d_r: number, default 4.5
vis_tete_r: number, default 9
angle_max: number, default 100
came_r0_r: number, default 8.5
pretension_r: number, default 20
ratio_couple: number, default 0.5
poteau: number, default 2
k_elast: number, default 0.1
aim_d_r: number, default 6
aim_e_r: number, default 2
aim_bas: bool, default true
nervures: bool, default true
nerv_n: number, default 6
nerv_l_r: number, default 1.6
nerv_plaque_r: number, default 2
nerv_saillie_r: number, default 3
epais_r: number, default 23.6
contreplaque: number, default 12
densite: number, default 1.24
eps: number, default 0.01
